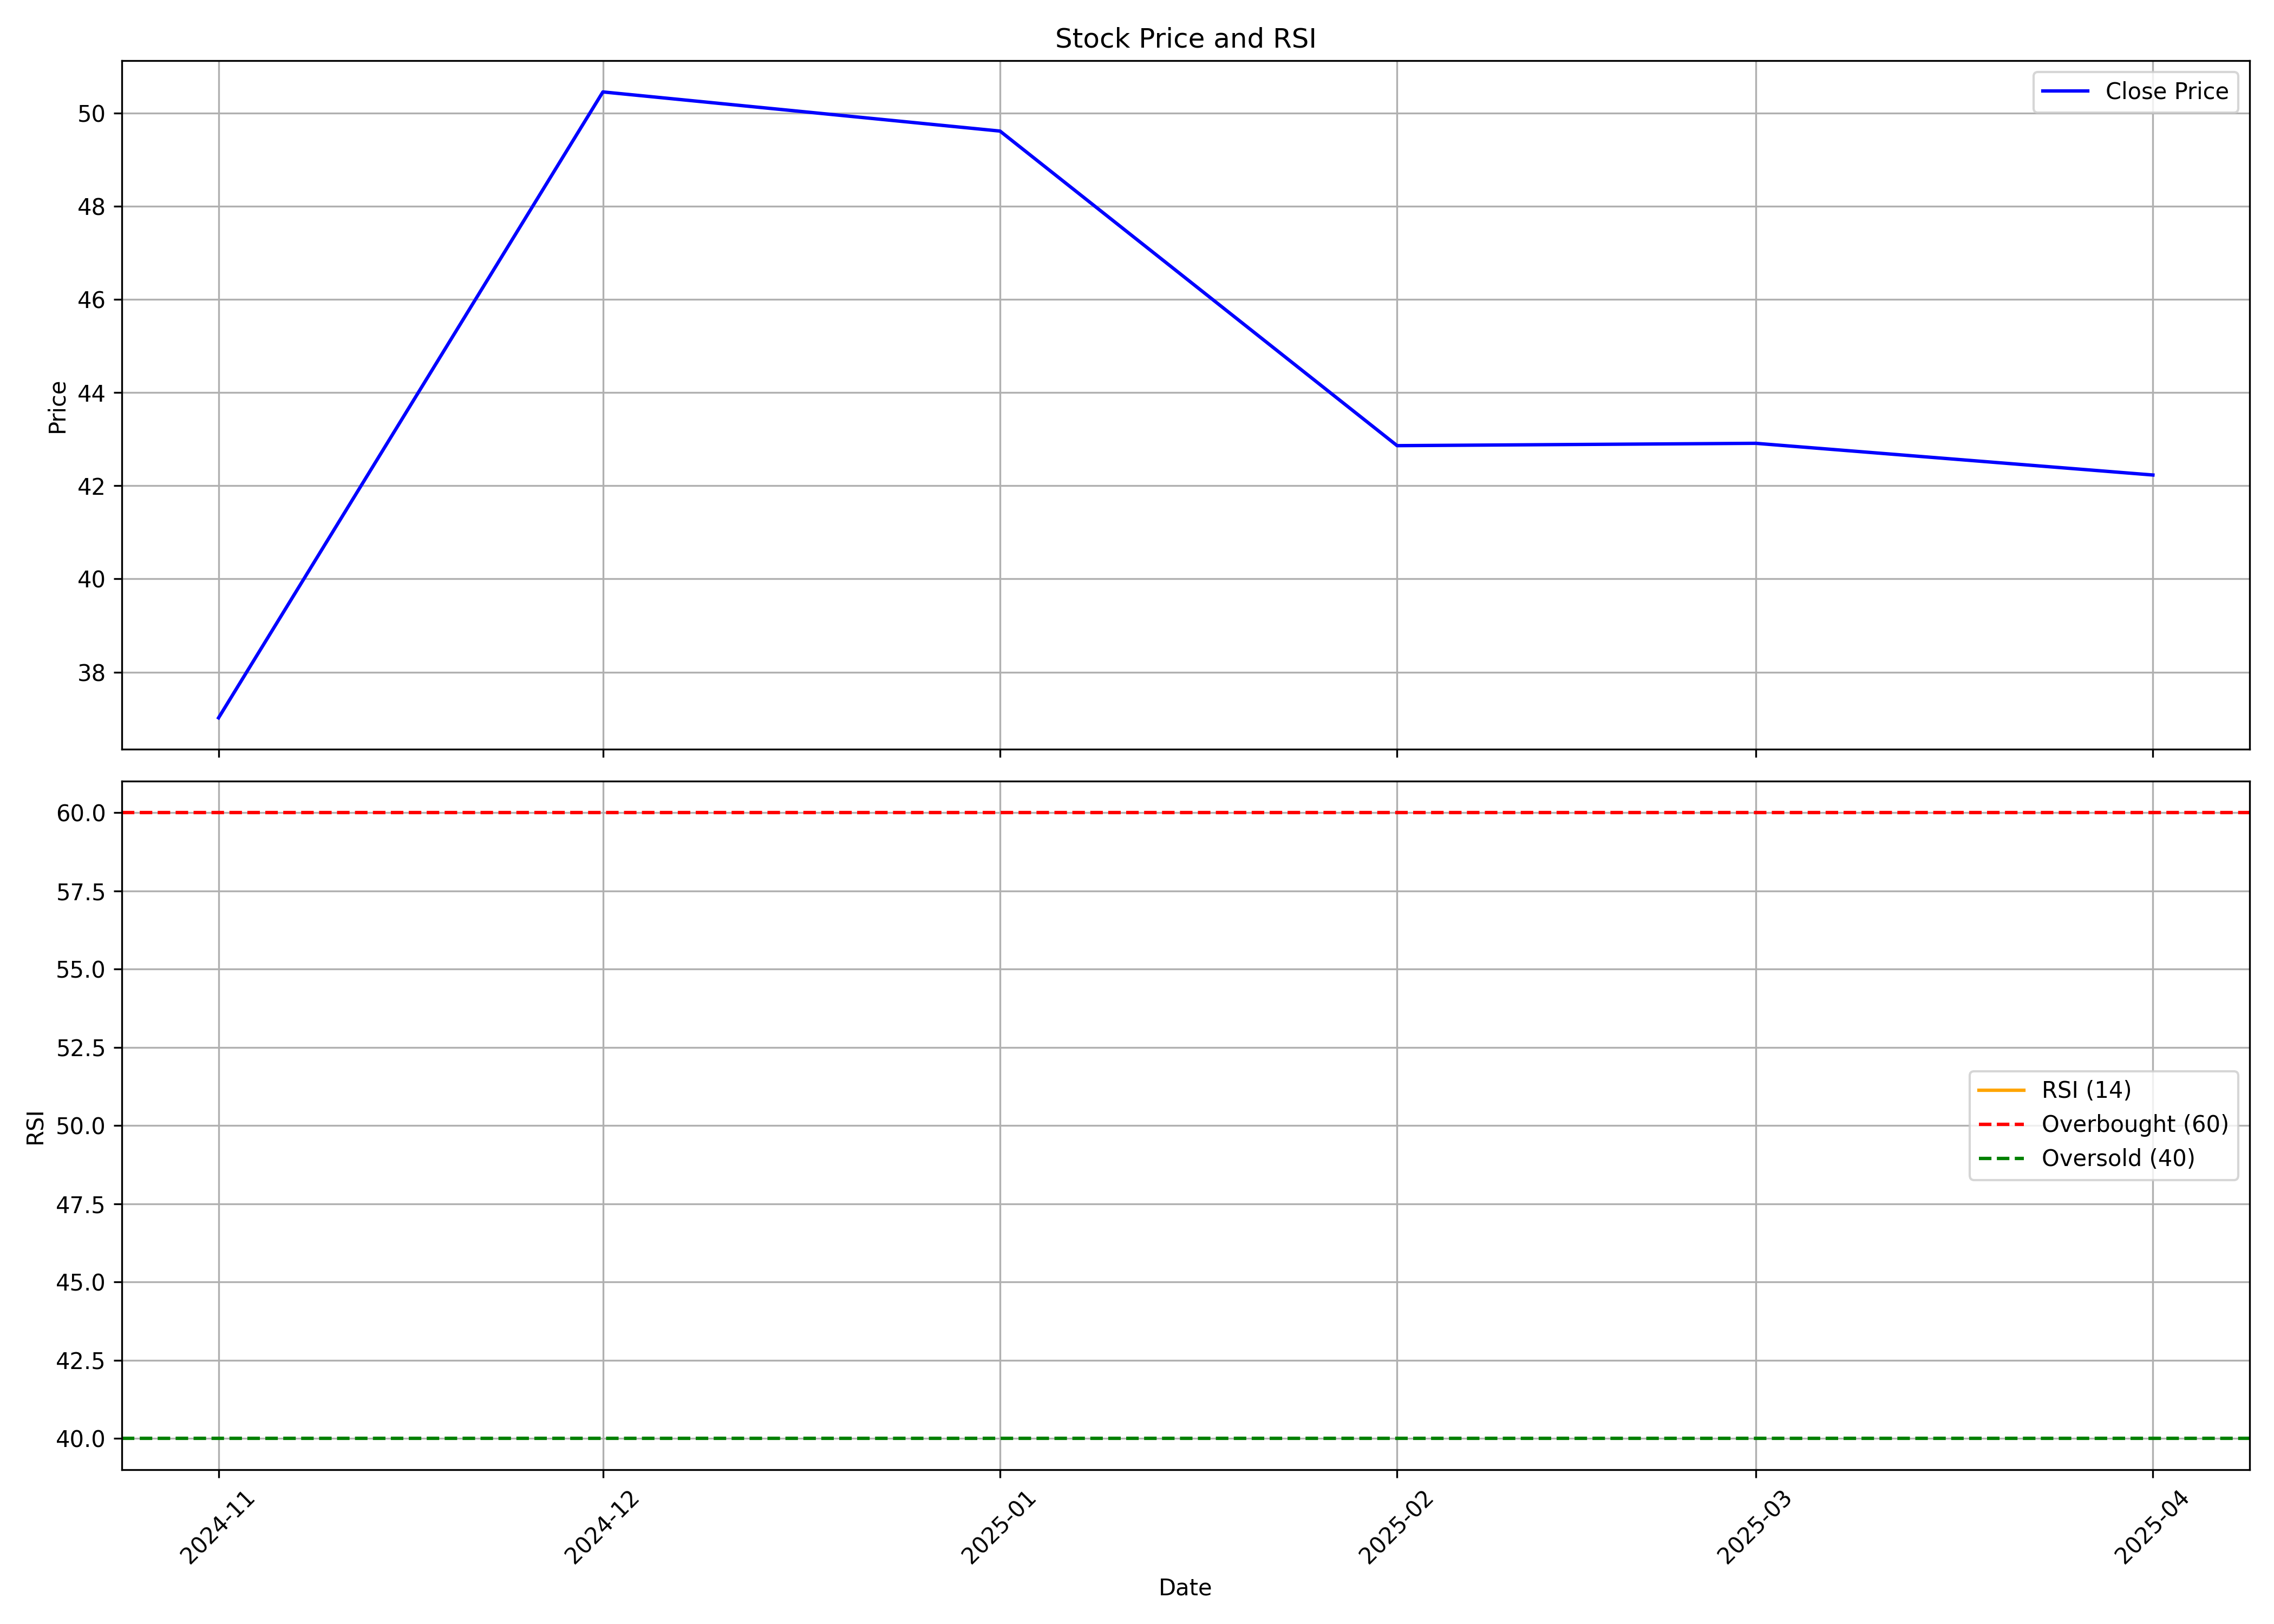

The file beside this chart, header and first rows:
, Unnamed: 0, date, symbol, open, high, low, close, volume, rsi
0, 0, 2024-11-01, SAGILITY, 31.06, 37.77, 27.02, 37.02, 670507470, 
1, 1, 2024-12-01, SAGILITY, 37.3, 56.4, 34.9, 50.45, 792969782, 
2, 2, 2025-01-01, SAGILITY, 48.5, 55.0, 41.31, 49.61, 319154958, 
3, 3, 2025-02-01, SAGILITY, 49.5, 55.24, 41.3, 42.86, 132761100, 
4, 4, 2025-03-01, SAGILITY, 43.24, 45.61, 40.01, 42.91, 110124376, 
5, 5, 2025-04-01, SAGILITY, 42.72, 44.2, 37.77, 42.23, 100209894, 
